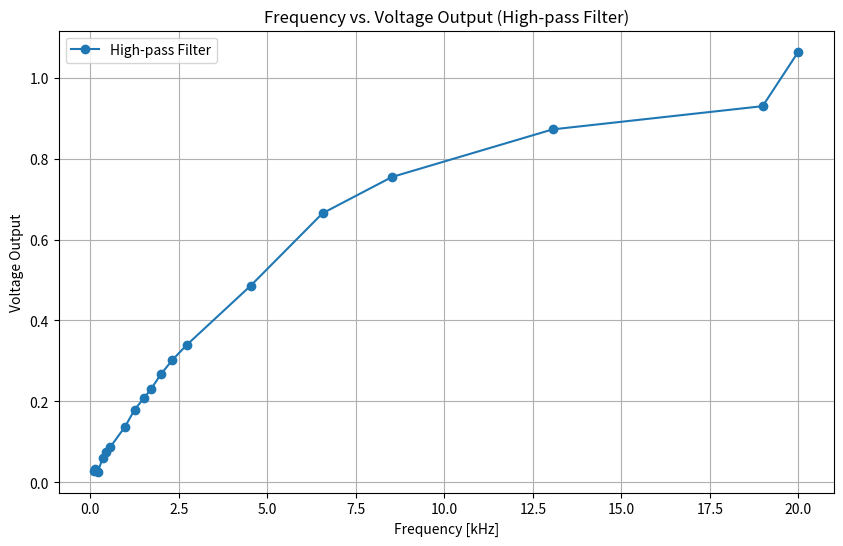

This figure's Python source:
import numpy as np
import matplotlib.pyplot as plt

frequency = np.array([0.102, 0.132, 0.217, 0.355, 0.437, 0.558, 0.983, 1.254, 1.519, 1.718, 1.997, 2.319, 2.725, 4.53, 6.56, 8.52, 13.06, 18.99, 20.0])
voltage_high_pass = np.array([0.02837837838, 0.03181818182, 0.02636363636, 0.06100917431, 0.07546296296, 0.08611111111, 0.1375, 0.1796296296, 0.208372093, 0.2306976744, 0.2674418605, 0.3023255814, 0.3395348837, 0.4859813084, 0.6650943396, 0.7548076923, 0.8725490196, 0.93, 1.064935065])

plt.figure(figsize=(10, 6))
plt.plot(frequency, voltage_high_pass, label='High-pass Filter', marker='o')
plt.xlabel('Frequency [kHz]')
plt.ylabel('Voltage Output')
plt.title('Frequency vs. Voltage Output (High-pass Filter)')
plt.grid(True)
plt.legend()
plt.show()

gradient_high_pass = np.gradient(voltage_high_pass, frequency)

print("\nGradient values for High-pass Filter:")
for i, grad in enumerate(gradient_high_pass):
    print(f"At frequency {frequency[i]} kHz, the gradient is {grad:.4f} V/kHz")
